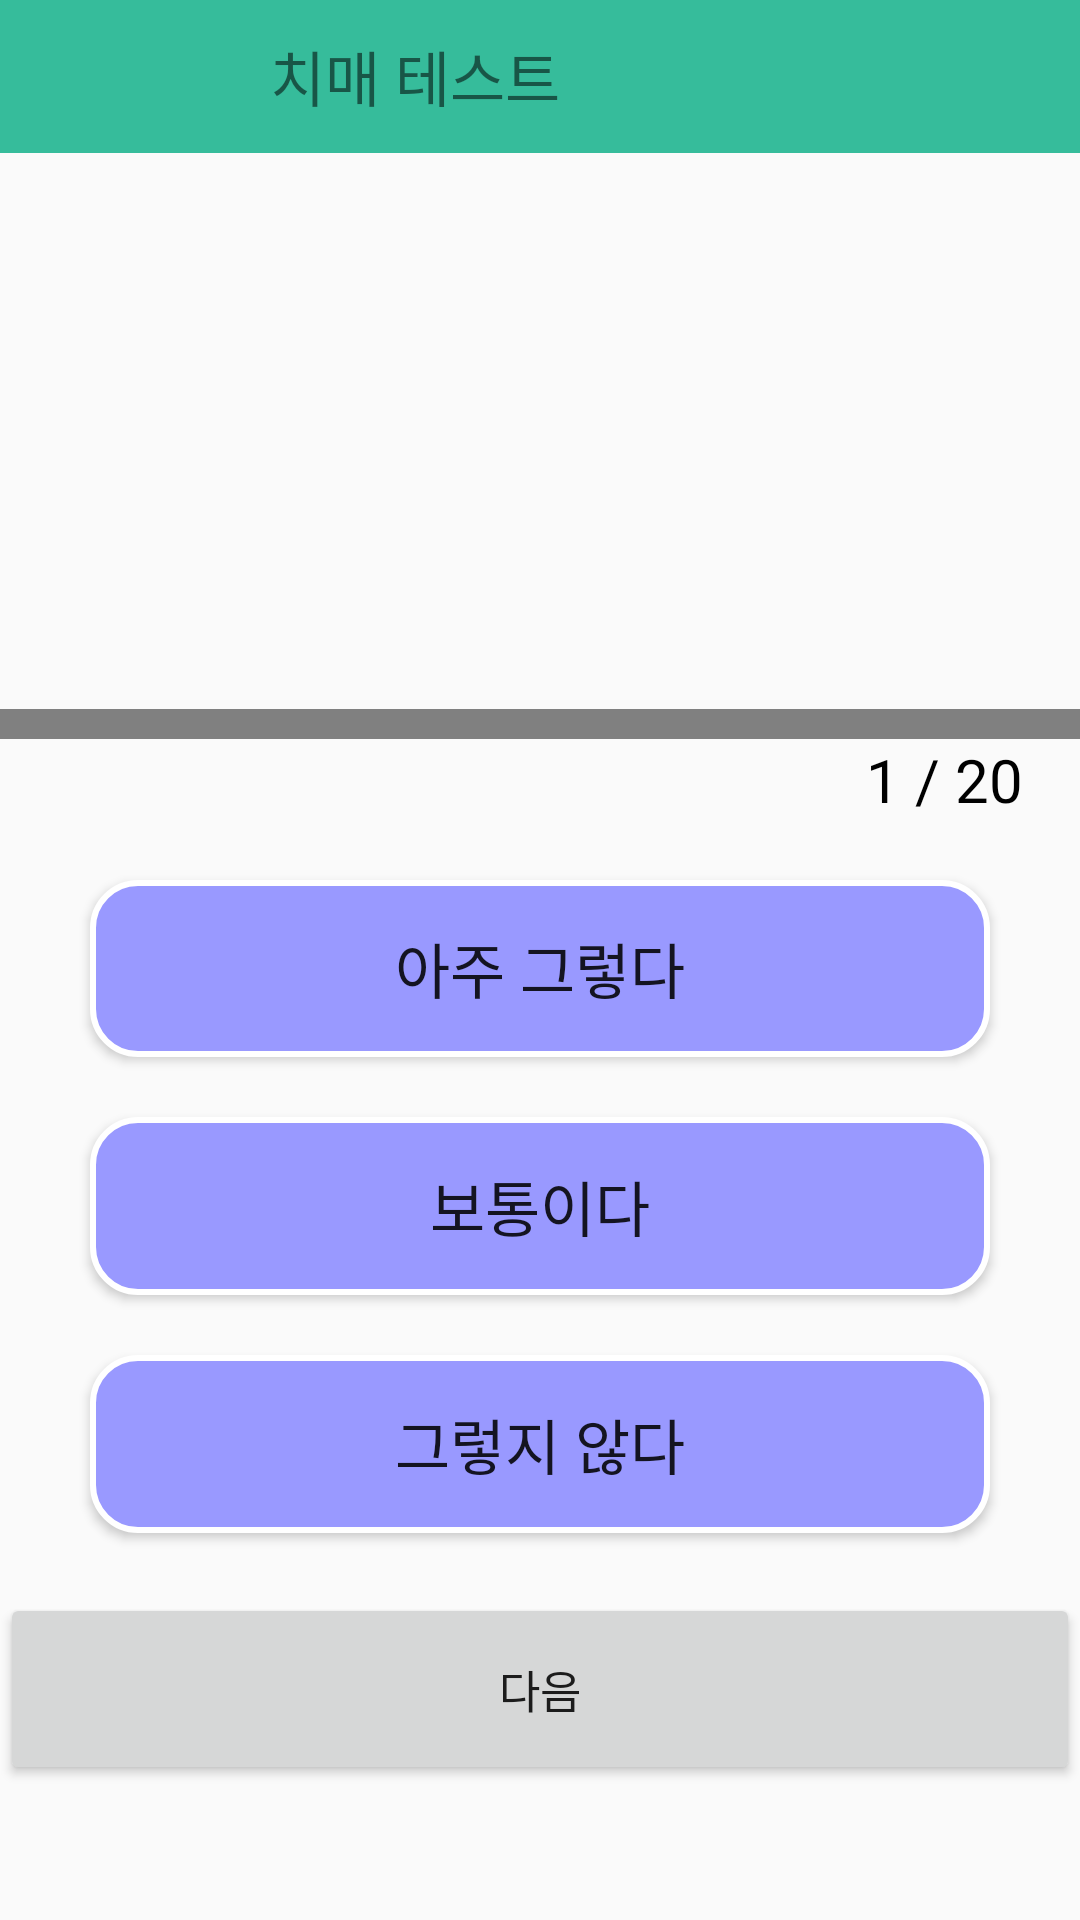

Here is an Android app screen rendered from its layout file. Give the layout XML and the strings, colors and styles it references.
<!-- AndroidManifest.xml: application theme AppTheme -->
<!-- res/layout/activity_test.xml -->
<?xml version="1.0" encoding="utf-8"?>
<layout xmlns:android="http://schemas.android.com/apk/res/android"
    xmlns:app="http://schemas.android.com/apk/res-auto"
    xmlns:tools="http://schemas.android.com/tools">
<LinearLayout
    android:layout_width="match_parent"
    android:layout_height="match_parent"
    tools:context=".MainActivity"
    android:orientation="vertical"
    android:weightSum="10.0">

    <LinearLayout
        android:layout_width="match_parent"
        android:layout_height="0dp"
        android:background="#36BC9B"
        android:layout_weight="0.8">
        <LinearLayout
            android:layout_width="match_parent"
            android:layout_height="match_parent">
            <LinearLayout
                android:layout_marginBottom="5dp"
                android:layout_width="match_parent"
                android:layout_height="wrap_content"
                android:layout_weight="3">
                <ImageView
                    android:id="@+id/backImage"
                    android:layout_width="70dp"
                    android:layout_height="50dp"
                    android:src="@drawable/backspace" />
            </LinearLayout>
            <TextView
                android:gravity="center_vertical"
                android:layout_width="match_parent"
                android:layout_height="match_parent"
                android:layout_weight="1"
                android:text="치매 테스트"
                android:textSize="20dp"/>
        </LinearLayout>
    </LinearLayout>

    <LinearLayout
        android:layout_width="match_parent"
        android:layout_height="0dp"
        android:layout_weight="2.9">
        <FrameLayout
            android:id="@+id/frameLayout"
            android:layout_width="match_parent"
            android:layout_height="match_parent">
        </FrameLayout>
    </LinearLayout>
    <LinearLayout
        android:layout_width="match_parent"
        android:layout_height="0dp"
        android:layout_weight="4.6"
        android:orientation="vertical">

        <LinearLayout
            android:layout_width="match_parent"
            android:layout_height="0dp"
            android:orientation="vertical"
            android:layout_weight="4.6">
            <TextView
                android:layout_width="match_parent"
                android:layout_height="10dp"
                android:background="#808080"/>
            <LinearLayout
                android:layout_width="match_parent"
                android:layout_height="wrap_content"
                android:orientation="horizontal">
                <LinearLayout
                    android:layout_weight="1"
                    android:layout_width="match_parent"
                    android:layout_height="match_parent">
                    <TextView
                        android:layout_width="match_parent"
                        android:layout_height="match_parent"/>
                </LinearLayout>


                <LinearLayout
                    android:layout_weight="2"
                    android:layout_width="match_parent"
                    android:layout_height="match_parent"
                    android:orientation="horizontal">
                    <TextView
                        android:id="@+id/textViewCount"
                        android:gravity="right"
                        android:layout_width="match_parent"
                        android:layout_height="match_parent"
                        android:layout_weight="1"
                        android:text="1"
                        android:textSize="20dp"
                        android:textColor="#000000"/>
                    <TextView
                        android:layout_width="match_parent"
                        android:layout_height="match_parent"
                        android:layout_weight="1"
                        android:text=" / 20"
                        android:textSize="20dp"
                        android:textColor="#000000"/>

                </LinearLayout>

            </LinearLayout>

            <Button
                android:id="@+id/btnTestAlways"
                android:layout_marginTop="20dp"
                android:layout_marginBottom="10dp"
                android:layout_width="match_parent"
                android:layout_height="0dp"
                android:layout_marginLeft="30dp"
                android:layout_marginRight="30dp"
                android:layout_weight="1"
                android:background="@drawable/custom_button"
                android:text="아주 그렇다"
                android:textSize="20dp"/>
            <Button
                android:id="@+id/btnTestYes"
                android:layout_marginTop="10dp"
                android:layout_marginBottom="10dp"
                android:layout_marginLeft="30dp"
                android:layout_marginRight="30dp"
                android:layout_width="match_parent"
                android:layout_height="0dp"
                android:background="@drawable/custom_button"
                android:text="보통이다"
                android:textSize="20dp"
                android:layout_weight="1"/>

            <Button
                android:id="@+id/btnTestNo"
                android:layout_marginTop="10dp"
                android:layout_marginBottom="20dp"
                android:layout_marginLeft="30dp"
                android:layout_marginRight="30dp"
                android:layout_width="match_parent"
                android:layout_height="0dp"
                android:background="@drawable/custom_button"
                android:text="그렇지 않다"
                android:textSize="20dp"
                android:layout_weight="1"/>
        </LinearLayout>


    </LinearLayout>

    <LinearLayout
        android:layout_width="match_parent"
        android:layout_height="0dp"
        android:layout_weight="1.0">
        <Button
            android:id="@+id/btnResult"
            android:layout_width="match_parent"
            android:layout_height="match_parent"
            android:text="다음"
            android:textSize="15dp"/>
    </LinearLayout>
    <LinearLayout
        android:layout_width="match_parent"
        android:layout_height="0dp"
        android:layout_weight="0.7">
    </LinearLayout>
</LinearLayout>
</layout>
<!-- resources referenced by this layout -->
<resources>
  <!-- drawable custom_button (drawable) -->
  <?xml version="1.0" encoding="utf-8"?>
  <shape xmlns:android="http://schemas.android.com/apk/res/android"
      android:shape="rectangle">
  
      <stroke
          android:width="2dp"
          android:color="#FFFFFF" />
      <size
          android:width="36dp"
          android:height="50dp" />
      <solid
          android:color="#99F"/>
      <corners android:radius="15dp" />
  </shape>
  <style name="AppTheme" parent="Theme.AppCompat.Light.NoActionBar">
          
          <item name="colorPrimary">@color/colorPrimary</item>
          <item name="colorPrimaryDark">@color/colorPrimaryDark</item>
          <item name="colorAccent">@color/colorAccent</item>
      </style>
  <!-- not gathered from this repository: default colours our renderer supplied (Android Studio template values) -->
  <color name="colorPrimary">#FF6200EE</color>
  <color name="colorPrimaryDark">#FF3700B3</color>
  <color name="colorAccent">#FF03DAC5</color>
</resources>
